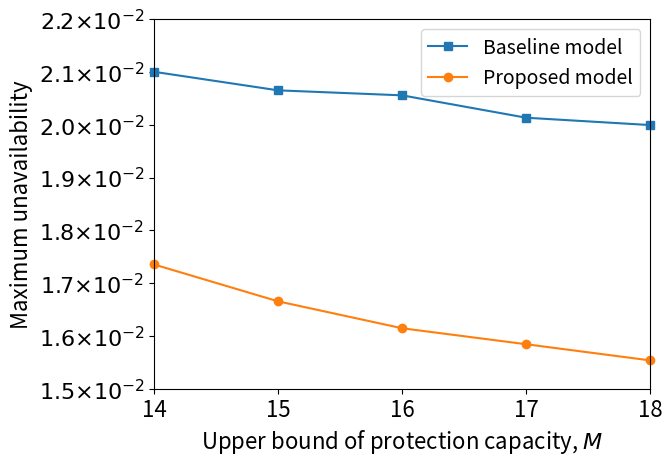
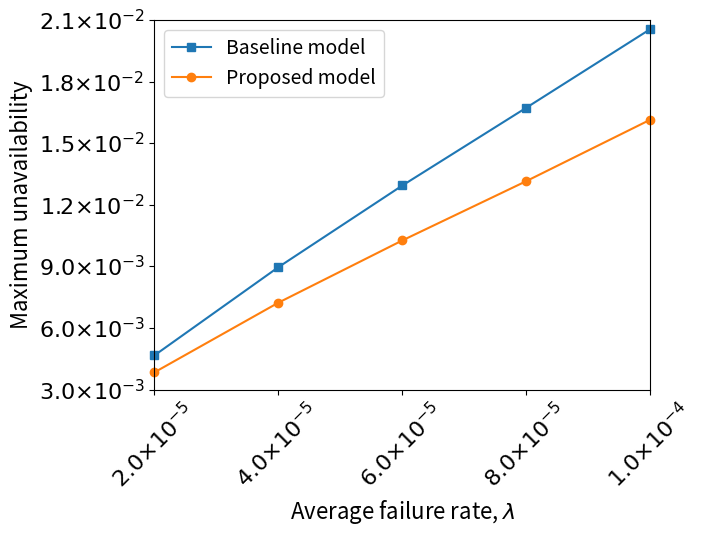
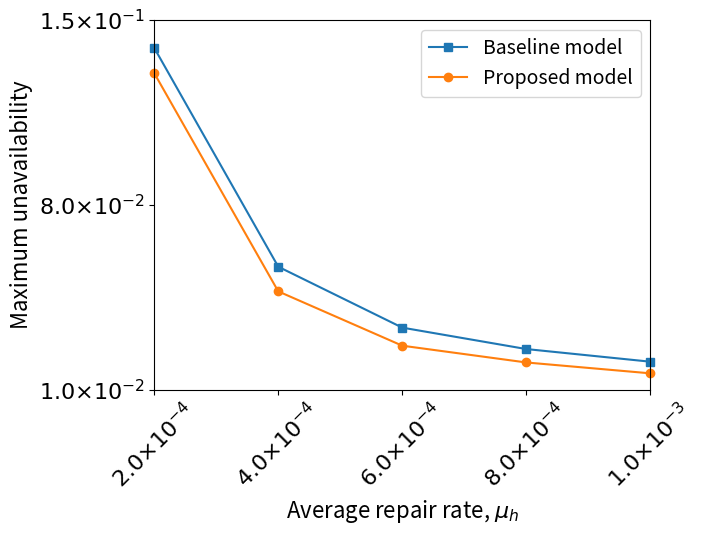
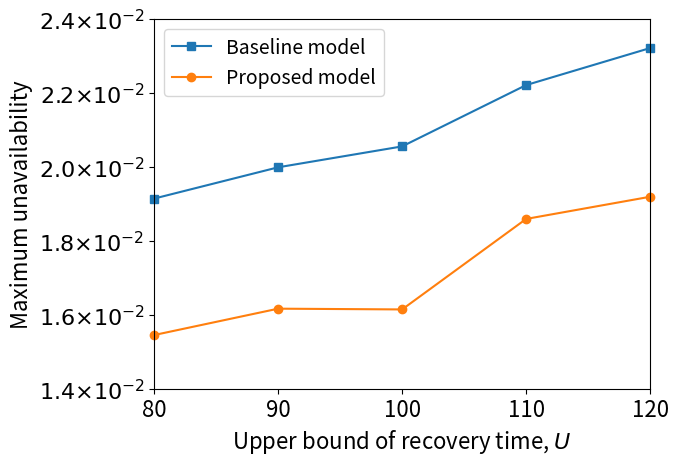
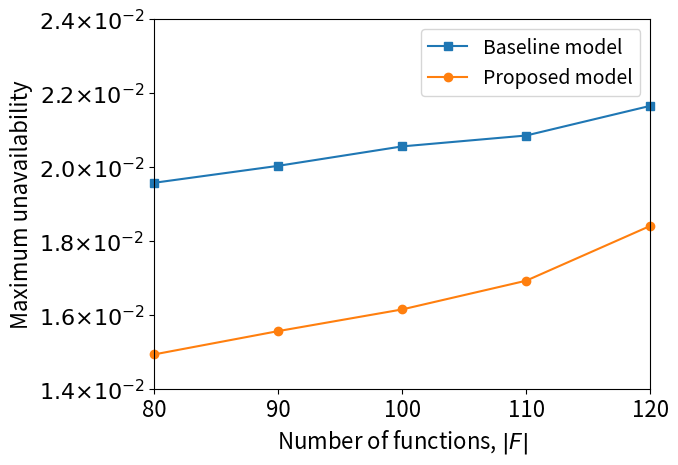
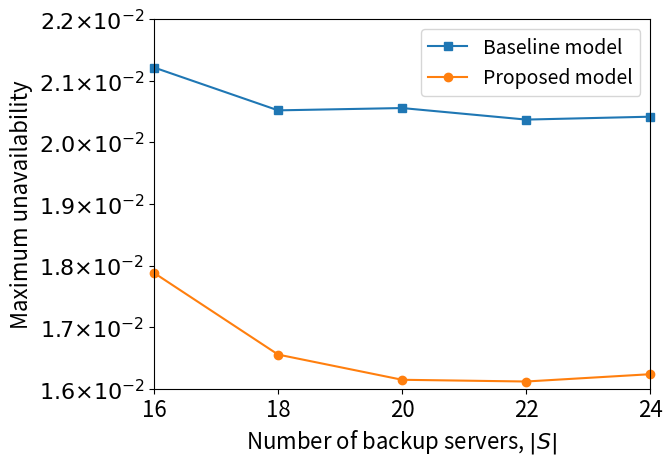

Write the Python code that produced these figures, in order.
import matplotlib.pyplot as plt   
import numpy as np                
import matplotlib.ticker as mtick


class MathTextSciFormatter(mtick.Formatter):
    def __init__(self, fmt="%1.2e"):
        self.fmt = fmt
    def __call__(self, x, pos=None):
        s = self.fmt % x
        decimal_point = '.'
        positive_sign = '+'
        tup = s.split('e')
        significand = tup[0].rstrip(decimal_point)
        sign = tup[1][0].replace(positive_sign, '')
        exponent = tup[1][1:].lstrip('0')
        if exponent:
            exponent = '10^{%s%s}' % (sign, exponent)
        if significand and exponent:
            s =  r'%s{\times}%s' % (significand, exponent)
        else:
            s =  r'%s%s' % (significand, exponent)
        return "${}$".format(s)
##########################################################

#x = np.arange(14,19) 
#variant: M
x = np.linspace(14, 18, 5)
y1 = [0.02100215765799985, 0.020651076805796576, 0.02055638706548533, 0.020132600465071794, 0.019993571816002278]      # 曲线 y1
y2 = [0.01735280235993259, 0.01665477081253022, 0.016145208369117085, 0.01584259324009574, 0.015536404712971706]     # 曲线 y2
fig1 = plt.figure()    # 
ax = fig1.add_subplot(111) 
ax.set(title='', ylabel='Maximum unavailability',xlabel='Upper bound of protection capacity, M',xlim=[14,18],xticks=[14,15,16,17,18],ylim=[0.015,0.022]) 
plt.ylabel(ylabel='Maximum unavailability', fontsize=16)
plt.xlabel(xlabel='Upper bound of protection capacity, '+r'$M$', fontsize=16)
plt.tick_params(labelsize=16)
# ax.yaxis.set_major_formatter(mtick.FormatStrFormatter('%.1E'))
plt.plot(x, y1, marker='s', clip_on=False, label='Baseline model') # draw y1
plt.plot(x, y2, marker='o', clip_on=False,label='Proposed model') # draw y2
plt.gca().yaxis.set_major_formatter(MathTextSciFormatter("%1.1e"))
plt.legend(fontsize=14)
#plt.show()
qq=[]
q=[]

for i in range(0,5):
    q.append((y1[i]-y2[i])/y1[i])
    qq.append((y1[i]-y2[i])/y1[i])

print("ex1")
print("y1",y1)
print("y2",y2)
print("reduced una",q)
print(1,sum(q)/5)



####################################

#variant: lambda
x = [2 / 100000, 4 / 100000, 6 / 100000, 8 / 100000, 1 / 10000]
y1 = [0.0046627326345636474, 0.00896018065198039, 0.012938921128644611, 0.01672790605513416, 0.02055638706548533]      # 曲线 y1
y2 = [0.0038372353225161367, 0.007231186448063089, 0.010263445250794551, 0.013152605421676648, 0.016145208369117085]     # 曲线 y2
fig2 = plt.figure()   
ax = fig2.add_subplot(111) 
ax.set(title='', ylabel='Maximum unavailability',xlabel='Average failure rate, '+ r'$\lambda$', xlim=[2 / 100000,1 / 10000], xticks=[2 / 100000, 4 / 100000, 6 / 100000, 8 / 100000, 1 / 10000]) 
plt.ylabel(ylabel='Maximum unavailability', fontsize=16)
plt.xlabel(xlabel='Average failure rate, '+ r'$\lambda$', fontsize=16)
plt.tick_params(labelsize=16)

ax.set_ylim(0.003,0.021)
ax.set_yticks([0.003,0.006,0.009,0.012,0.015,0.018,0.021])
plt.xticks(rotation=45)
# ax.yaxis.set_major_formatter(mtick.FormatStrFormatter("$10^{%d}$"))
# ax.xaxis.set_major_formatter(mtick.FormatStrFormatter("$10^{%d}$"))
plt.plot(x, y1, marker='s', clip_on=False, label='Baseline model') 
plt.plot(x, y2, marker='o', clip_on=False,label='Proposed model') 

plt.gca().xaxis.set_major_formatter(MathTextSciFormatter("%1.1e"))
plt.gca().yaxis.set_major_formatter(MathTextSciFormatter("%1.1e"))

plt.legend(fontsize=14)
#plt.show()
q=[]
for i in range(0,5):
    q.append((y1[i]-y2[i])/y1[i])
    qq.append((y1[i]-y2[i])/y1[i])

print("ex2")
print("y1",y1)
print("y2",y2)
print("reduced una",q)
print(2,sum(q)/5)

###########################################################

#variant: mu
x = [2 / 10000, 4 / 10000, 6 / 10000, 8 / 10000, 1 / 1000]
y1 = [0.13941302736445854, 0.056527917010649416, 0.03345843369047702, 0.025344471377281214, 0.02055638706548533]      # 曲线 y1
y2 = [0.12984885487566655, 0.04718883468663414, 0.026614833539103332, 0.02026312700840011, 0.016145208369117085]     # 曲线 y2
fig2 = plt.figure()    
ax = fig2.add_subplot(111) 
ax.set(title='', ylabel='Maximum unavailability',xlabel='Average repair rate, '+ r'$\mu_h$', xlim=[2 / 10000,1 / 1000],xticks=[2 / 10000, 4 / 10000, 6 / 10000, 8 / 10000, 1 / 1000]) 
plt.ylabel(ylabel='Maximum unavailability', fontsize=16)
plt.xlabel(xlabel='Average repair rate, '+ r'$\mu_h$', fontsize=16)
plt.tick_params(labelsize=16)

ax.set_ylim(0.01,0.15)
ax.set_yticks([0.01,0.08,0.15])
plt.xticks(rotation=45)
# ax.yaxis.set_major_formatter(mtick.FormatStrFormatter('%.1E'))
# ax.xaxis.set_major_formatter(mtick.FormatStrFormatter('%.1E'))
plt.plot(x, y1, marker='s', clip_on=False, label='Baseline model')
plt.plot(x, y2, marker='o', clip_on=False,label='Proposed model') 
plt.gca().xaxis.set_major_formatter(MathTextSciFormatter("%1.1e"))
plt.gca().yaxis.set_major_formatter(MathTextSciFormatter("%1.1e"))

plt.legend(fontsize=14)
#plt.show()
q=[]
for i in range(0,5):
    q.append((y1[i]-y2[i])/y1[i])
    qq.append((y1[i]-y2[i])/y1[i])

print("ex3")
print("y1",y1)
print("y2",y2)
print("reduced una",q)
print(1,sum(q)/5)

###########################################################################

#variant: Upper bound of recovery time U
x = [80, 90, 100, 110, 120]
y1 = [0.019144567175345722, 0.019990717583343785, 0.02055638706548533, 0.022215407812363145, 0.023217181980719193]      # 曲线 y1
y2 = [0.015452283833569138, 0.016165836680500333, 0.016145208369117085, 0.018593713555951526, 0.019194029703872077]    # 曲线 y2
fig2 = plt.figure()    # 定义一个图像窗口
ax = fig2.add_subplot(111) 
ax.set(title='', ylabel='Maximum unavailability',xlabel='Upper bound of recovery time, '+ r'U', xlim=[80, 120],xticks=[80, 90, 100, 110, 120]) 
plt.ylabel(ylabel='Maximum unavailability', fontsize=16)
plt.xlabel(xlabel='Upper bound of recovery time, '+ r'$U$', fontsize=16)
plt.tick_params(labelsize=16)

ax.set_ylim(0.014,0.024)
ax.set_yticks([0.014,0.016,0.018,0.02,0.022,0.024])
# ax.yaxis.set_major_formatter(mtick.FormatStrFormatter('%.1e'))
plt.plot(x, y1, marker='s', clip_on=False, label='Baseline model') 
plt.plot(x, y2, marker='o', clip_on=False,label='Proposed model') 
plt.gca().yaxis.set_major_formatter(MathTextSciFormatter("%1.1e"))

plt.legend(fontsize=14)
#plt.show()
q=[]
for i in range(0,5):
    q.append((y1[i]-y2[i])/y1[i])
    qq.append((y1[i]-y2[i])/y1[i])

print("ex4")
print("y1",y1)
print("y2",y2)
print("reduced una",q)
print(1,sum(q)/5)


##########################################################################

#variant: F
x = [80, 90, 100, 110, 120]
y1 = [0.019571763431755106, 0.020030179048672776, 0.02055638706548533, 0.020850540399078906, 0.021652756985563078]      # 曲线 y1
y2 = [0.014928046132978164, 0.015558807597083703, 0.016145208369117085, 0.0169223145683277, 0.018403728122718375]    # 曲线 y2
fig2 = plt.figure()    # 定义一个图像窗口
ax = fig2.add_subplot(111) 
ax.set(title='', ylabel='Maximum unavailability',xlabel='Number of functions, '+ r'|F|', xlim=[80, 120],xticks=[80, 90, 100, 110, 120]) 
plt.ylabel(ylabel='Maximum unavailability', fontsize=16)
plt.xlabel(xlabel='Number of functions, '+ r'$|F|$', fontsize=16)
plt.tick_params(labelsize=16)

ax.set_ylim(0.014,0.024)
ax.set_yticks([0.014,0.016,0.018,0.02,0.022,0.024])
# ax.yaxis.set_major_formatter(mtick.FormatStrFormatter('%.1e'))
plt.plot(x, y1, marker='s', clip_on=False, label='Baseline model') 
plt.plot(x, y2, marker='o', clip_on=False,label='Proposed model') 
plt.gca().yaxis.set_major_formatter(MathTextSciFormatter("%1.1e"))

plt.legend(fontsize=14)
#plt.show()
q=[]
for i in range(0,5):
    q.append((y1[i]-y2[i])/y1[i])
    qq.append((y1[i]-y2[i])/y1[i])

print("ex5")
print("y1",y1)
print("y2",y2)
print("reduced una",q)
print(1,sum(q)/5)


######################################################

#variant: S, number of backup servers
x = [16, 18, 20, 22, 24]
y1 = [0.0212142575831, 0.02051891728774914, 0.02055638706548533, 0.0203690161117, 0.0204160075465]      # 曲线 y1
y2 = [0.0178790306508, 0.016554155117337502, 0.016145208369117085, 0.0161170635111, 0.0162355979096]     # 曲线 y2
fig1 = plt.figure()    # 
ax = fig1.add_subplot(111) 
ax.set(title='', ylabel='Maximum unavailability',xlabel='Number of backup servers, |S|',xlim=[16,24],xticks=[16,18,20,22,24]) 
plt.ylabel(ylabel='Maximum unavailability', fontsize=16)
plt.xlabel(xlabel='Number of backup servers, '+r'$|S|$', fontsize=16)
plt.tick_params(labelsize=16)

ax.set_ylim(0.016,0.022)
ax.set_yticks([0.016,0.017,0.018,0.019,0.02,0.021,0.022])

# ax.yaxis.set_major_formatter(mtick.FormatStrFormatter('%.1E'))
plt.plot(x, y1, marker='s', clip_on=False, label='Baseline model') # draw y1
plt.plot(x, y2, marker='o', clip_on=False,label='Proposed model') # draw y2
plt.gca().yaxis.set_major_formatter(MathTextSciFormatter("%1.1e"))
plt.legend(fontsize=14)
#plt.show()
q=[]
for i in range(0,5):
    q.append((y1[i]-y2[i])/y1[i])
    qq.append((y1[i]-y2[i])/y1[i])

print("ex6")
print("y1",y1)
print("y2",y2)
print("reduced una",q)
print(1,sum(q)/5)

print("total reduced una:", sum(qq)/30)

plt.show()